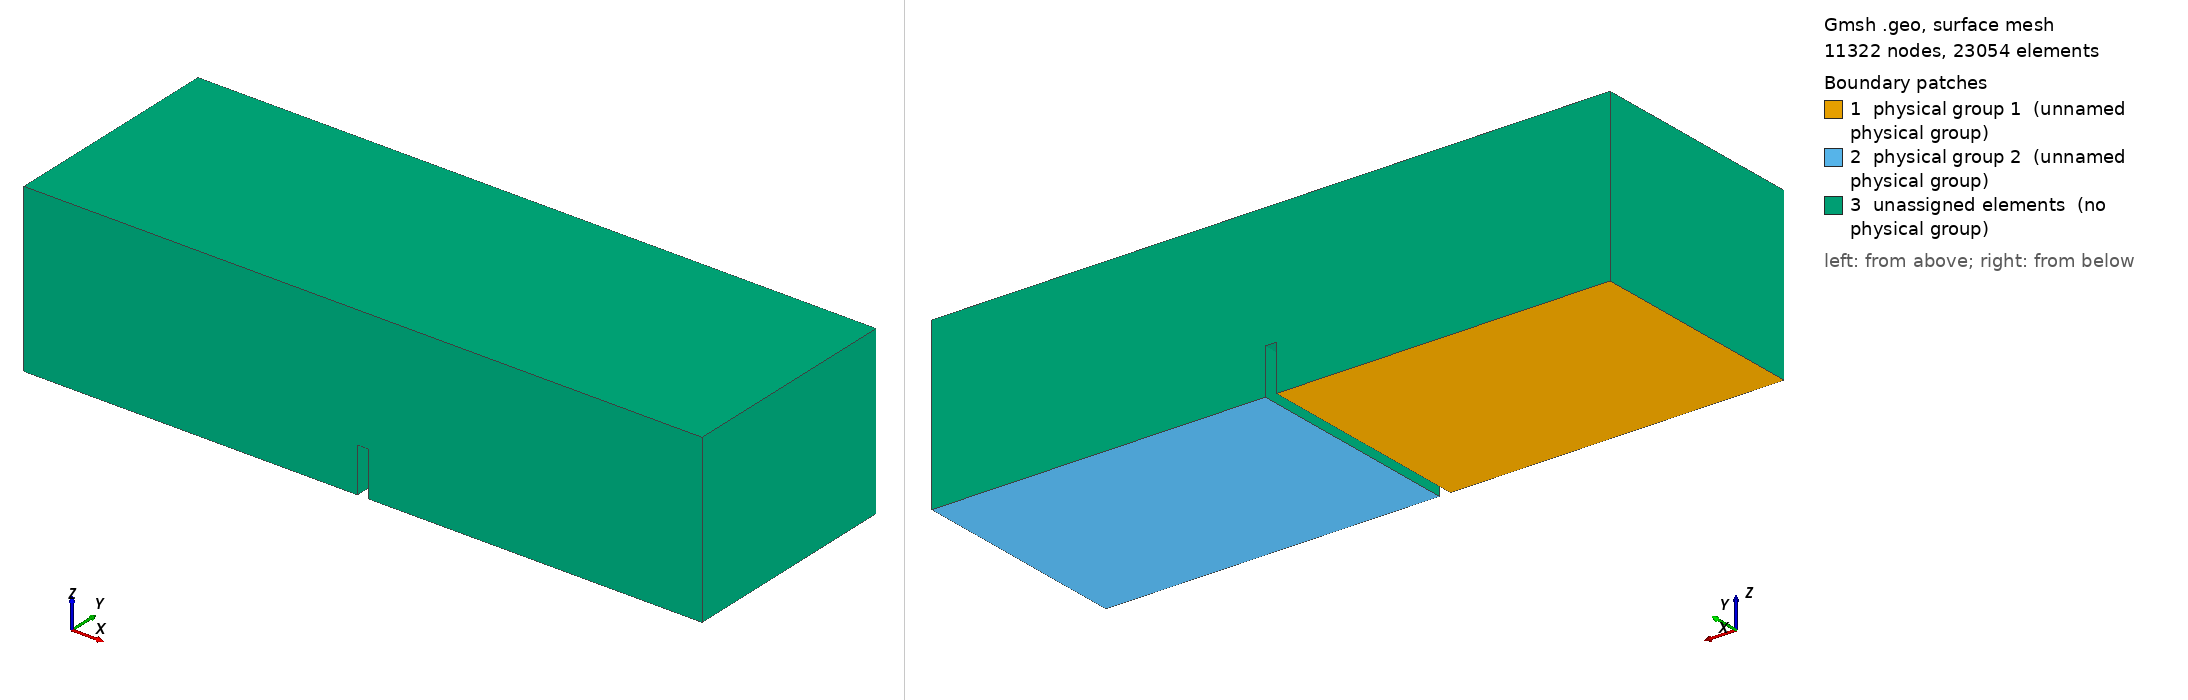

Gmsh geometry script, surface-meshed: 11322 nodes, 23054 surface elements. Boundary patches (legend numbers): 1 physical group 1 (unnamed physical group), 2 physical group 2 (unnamed physical group), 3 unassigned elements (no physical group). Left view from above one corner, right view from below the opposite corner. Legend entries are the model's physical surfaces; 'unassigned elements' are surfaces in no physical group. The drawing asked Gmsh for element sizes between 1% and 20% of the model's largest extent; the script's own settings can give other sizes.

=== modelo.geo (drawn) ===
// This code was created by pygmsh v6.0.2.
p0 = newp;
Point(p0) = {0, 0, 0, 0.6};
p1 = newp;
Point(p1) = {0, 10.0, 0, 0.6};
p2 = newp;
Point(p2) = {14.75, 0, 0, 0.6};
p3 = newp;
Point(p3) = {14.75, 10.0, 0, 0.6};
p4 = newp;
Point(p4) = {15.25, 0, 0, 0.6};
p5 = newp;
Point(p5) = {15.25, 10.0, 0, 0.6};
p6 = newp;
Point(p6) = {30.0, 0, 0, 0.6};
p7 = newp;
Point(p7) = {30.0, 10.0, 0, 0.6};
p8 = newp;
Point(p8) = {0, 0, 2.0, 0.6};
p9 = newp;
Point(p9) = {0, 10.0, 2.0, 0.6};
p10 = newp;
Point(p10) = {14.5, 0, 2.0, 0.3};
p11 = newp;
Point(p11) = {14.5, 10.0, 2.0, 0.3};
p12 = newp;
Point(p12) = {14.75, 0, 2.0, 0.3};
p13 = newp;
Point(p13) = {14.75, 10.0, 2.0, 0.3};
p14 = newp;
Point(p14) = {15.25, 0, 2.0, 0.3};
p15 = newp;
Point(p15) = {15.25, 10.0, 2.0, 0.3};
p16 = newp;
Point(p16) = {15.5, 0, 2.0, 0.3};
p17 = newp;
Point(p17) = {15.5, 10.0, 2.0, 0.3};
p18 = newp;
Point(p18) = {30.0, 0, 2.0, 0.6};
p19 = newp;
Point(p19) = {30.0, 10.0, 2.0, 0.6};
p20 = newp;
Point(p20) = {0, 0, 2.4, 0.6};
p21 = newp;
Point(p21) = {0, 10.0, 2.4, 0.6};
p22 = newp;
Point(p22) = {14.5, 0, 2.4, 0.3};
p23 = newp;
Point(p23) = {14.5, 10.0, 2.4, 0.3};
p24 = newp;
Point(p24) = {15.5, 0, 2.4, 0.3};
p25 = newp;
Point(p25) = {15.5, 10.0, 2.4, 0.3};
p26 = newp;
Point(p26) = {30.0, 0, 2.4, 0.6};
p27 = newp;
Point(p27) = {30.0, 10.0, 2.4, 0.6};
p28 = newp;
Point(p28) = {0, 0, 7.4, 0.6};
p29 = newp;
Point(p29) = {0, 10.0, 7.4, 0.6};
p30 = newp;
Point(p30) = {14.5, 0, 7.4, 0.3};
p31 = newp;
Point(p31) = {14.5, 10.0, 7.4, 0.3};
p32 = newp;
Point(p32) = {15.5, 0, 7.4, 0.3};
p33 = newp;
Point(p33) = {15.5, 10.0, 7.4, 0.3};
p34 = newp;
Point(p34) = {30.0, 0, 7.4, 0.6};
p35 = newp;
Point(p35) = {30.0, 10.0, 7.4, 0.6};
l0 = newl;
Line(l0) = {p0, p2};
l1 = newl;
Line(l1) = {p4, p6};
l2 = newl;
Line(l2) = {p8, p10};
l3 = newl;
Line(l3) = {p10, p12};
l4 = newl;
Line(l4) = {p12, p14};
l5 = newl;
Line(l5) = {p14, p16};
l6 = newl;
Line(l6) = {p16, p18};
l7 = newl;
Line(l7) = {p20, p22};
l8 = newl;
Line(l8) = {p22, p24};
l9 = newl;
Line(l9) = {p24, p26};
l10 = newl;
Line(l10) = {p28, p30};
l11 = newl;
Line(l11) = {p30, p32};
l12 = newl;
Line(l12) = {p32, p34};
l13 = newl;
Line(l13) = {p0, p8};
l14 = newl;
Line(l14) = {p8, p20};
l15 = newl;
Line(l15) = {p20, p28};
l16 = newl;
Line(l16) = {p10, p22};
l17 = newl;
Line(l17) = {p22, p30};
l18 = newl;
Line(l18) = {p2, p12};
l19 = newl;
Line(l19) = {p4, p14};
l20 = newl;
Line(l20) = {p16, p24};
l21 = newl;
Line(l21) = {p24, p32};
l22 = newl;
Line(l22) = {p6, p18};
l23 = newl;
Line(l23) = {p18, p26};
l24 = newl;
Line(l24) = {p26, p34};
l25 = newl;
Line(l25) = {p1, p3};
l26 = newl;
Line(l26) = {p5, p7};
l27 = newl;
Line(l27) = {p9, p11};
l28 = newl;
Line(l28) = {p11, p13};
l29 = newl;
Line(l29) = {p13, p15};
l30 = newl;
Line(l30) = {p15, p17};
l31 = newl;
Line(l31) = {p17, p19};
l32 = newl;
Line(l32) = {p21, p23};
l33 = newl;
Line(l33) = {p23, p25};
l34 = newl;
Line(l34) = {p25, p27};
l35 = newl;
Line(l35) = {p29, p31};
l36 = newl;
Line(l36) = {p31, p33};
l37 = newl;
Line(l37) = {p33, p35};
l38 = newl;
Line(l38) = {p1, p9};
l39 = newl;
Line(l39) = {p9, p21};
l40 = newl;
Line(l40) = {p21, p29};
l41 = newl;
Line(l41) = {p11, p23};
l42 = newl;
Line(l42) = {p23, p31};
l43 = newl;
Line(l43) = {p3, p13};
l44 = newl;
Line(l44) = {p5, p15};
l45 = newl;
Line(l45) = {p17, p25};
l46 = newl;
Line(l46) = {p25, p33};
l47 = newl;
Line(l47) = {p7, p19};
l48 = newl;
Line(l48) = {p19, p27};
l49 = newl;
Line(l49) = {p27, p35};
l50 = newl;
Line(l50) = {p0, p1};
l51 = newl;
Line(l51) = {p8, p9};
l52 = newl;
Line(l52) = {p20, p21};
l53 = newl;
Line(l53) = {p28, p29};
l54 = newl;
Line(l54) = {p10, p11};
l55 = newl;
Line(l55) = {p22, p23};
l56 = newl;
Line(l56) = {p30, p31};
l57 = newl;
Line(l57) = {p2, p3};
l58 = newl;
Line(l58) = {p12, p13};
l59 = newl;
Line(l59) = {p4, p5};
l60 = newl;
Line(l60) = {p14, p15};
l61 = newl;
Line(l61) = {p16, p17};
l62 = newl;
Line(l62) = {p24, p25};
l63 = newl;
Line(l63) = {p32, p33};
l64 = newl;
Line(l64) = {p6, p7};
l65 = newl;
Line(l65) = {p18, p19};
l66 = newl;
Line(l66) = {p26, p27};
l67 = newl;
Line(l67) = {p34, p35};
ll0 = newll;
Line Loop(ll0) = {l0, l57, -l25, -l50};
rs0 = news;
Surface(rs0) = {ll0};
ll1 = newll;
Line Loop(ll1) = {l1, l64, -l26, -l59};
rs1 = news;
Surface(rs1) = {ll1};
ll2 = newll;
Line Loop(ll2) = {l2, l54, -l27, -l51};
rs2 = news;
Surface(rs2) = {ll2};
ll3 = newll;
Line Loop(ll3) = {l3, l58, -l28, -l54};
rs3 = news;
Surface(rs3) = {ll3};
ll4 = newll;
Line Loop(ll4) = {l4, l60, -l29, -l58};
rs4 = news;
Surface(rs4) = {ll4};
ll5 = newll;
Line Loop(ll5) = {l5, l61, -l30, -l60};
rs5 = news;
Surface(rs5) = {ll5};
ll6 = newll;
Line Loop(ll6) = {l6, l65, -l31, -l61};
rs6 = news;
Surface(rs6) = {ll6};
ll7 = newll;
Line Loop(ll7) = {l7, l55, -l32, -l52};
rs7 = news;
Surface(rs7) = {ll7};
ll8 = newll;
Line Loop(ll8) = {l8, l62, -l33, -l55};
rs8 = news;
Surface(rs8) = {ll8};
ll9 = newll;
Line Loop(ll9) = {l9, l66, -l34, -l62};
rs9 = news;
Surface(rs9) = {ll9};
ll10 = newll;
Line Loop(ll10) = {l10, l56, -l35, -l53};
rs10 = news;
Surface(rs10) = {ll10};
ll11 = newll;
Line Loop(ll11) = {l11, l63, -l36, -l56};
rs11 = news;
Surface(rs11) = {ll11};
ll12 = newll;
Line Loop(ll12) = {l12, l67, -l37, -l63};
rs12 = news;
Surface(rs12) = {ll12};
ll13 = newll;
Line Loop(ll13) = {l0, l18, -l3, -l2, -l13};
s0 = news;
Plane Surface(s0) = {ll13};
ll14 = newll;
Line Loop(ll14) = {l1, l22, -l6, -l5, -l19};
s1 = news;
Plane Surface(s1) = {ll14};
ll15 = newll;
Line Loop(ll15) = {l2, l16, -l7, -l14};
rs13 = news;
Surface(rs13) = {ll15};
ll16 = newll;
Line Loop(ll16) = {l3, l4, l5, l20, -l8, -l16};
s2 = news;
Plane Surface(s2) = {ll16};
ll17 = newll;
Line Loop(ll17) = {l6, l23, -l9, -l20};
rs14 = news;
Surface(rs14) = {ll17};
ll18 = newll;
Line Loop(ll18) = {l7, l17, -l10, -l15};
rs15 = news;
Surface(rs15) = {ll18};
ll19 = newll;
Line Loop(ll19) = {l8, l21, -l11, -l17};
rs16 = news;
Surface(rs16) = {ll19};
ll20 = newll;
Line Loop(ll20) = {l9, l24, -l12, -l21};
rs17 = news;
Surface(rs17) = {ll20};
ll21 = newll;
Line Loop(ll21) = {l25, l43, -l28, -l27, -l38};
s3 = news;
Plane Surface(s3) = {ll21};
ll22 = newll;
Line Loop(ll22) = {l26, l47, -l31, -l30, -l44};
s4 = news;
Plane Surface(s4) = {ll22};
ll23 = newll;
Line Loop(ll23) = {l27, l41, -l32, -l39};
rs18 = news;
Surface(rs18) = {ll23};
ll24 = newll;
Line Loop(ll24) = {l28, l29, l30, l45, -l33, -l41};
s5 = news;
Plane Surface(s5) = {ll24};
ll25 = newll;
Line Loop(ll25) = {l31, l48, -l34, -l45};
rs19 = news;
Surface(rs19) = {ll25};
ll26 = newll;
Line Loop(ll26) = {l32, l42, -l35, -l40};
rs20 = news;
Surface(rs20) = {ll26};
ll27 = newll;
Line Loop(ll27) = {l33, l46, -l36, -l42};
rs21 = news;
Surface(rs21) = {ll27};
ll28 = newll;
Line Loop(ll28) = {l34, l49, -l37, -l46};
rs22 = news;
Surface(rs22) = {ll28};
ll29 = newll;
Line Loop(ll29) = {l50, l38, -l51, -l13};
rs23 = news;
Surface(rs23) = {ll29};
ll30 = newll;
Line Loop(ll30) = {l51, l39, -l52, -l14};
rs24 = news;
Surface(rs24) = {ll30};
ll31 = newll;
Line Loop(ll31) = {l52, l40, -l53, -l15};
rs25 = news;
Surface(rs25) = {ll31};
ll32 = newll;
Line Loop(ll32) = {l57, l43, -l58, -l18};
rs26 = news;
Surface(rs26) = {ll32};
ll33 = newll;
Line Loop(ll33) = {l59, l44, -l60, -l19};
rs27 = news;
Surface(rs27) = {ll33};
ll34 = newll;
Line Loop(ll34) = {l64, l47, -l65, -l22};
rs28 = news;
Surface(rs28) = {ll34};
ll35 = newll;
Line Loop(ll35) = {l65, l48, -l66, -l23};
rs29 = news;
Surface(rs29) = {ll35};
ll36 = newll;
Line Loop(ll36) = {l66, l49, -l67, -l24};
rs30 = news;
Surface(rs30) = {ll36};
sl0 = news;
Surface Loop(sl0) = {rs0,rs2,rs3,s0,s3,rs23,rs26};
vol0 = newv;
Volume(vol0) = {sl0};
sl1 = news;
Surface Loop(sl1) = {rs1,rs5,rs6,s1,s4,rs27,rs28};
vol1 = newv;
Volume(vol1) = {sl1};
sl2 = news;
Surface Loop(sl2) = {rs2,rs3,rs4,rs5,rs6,rs7,rs8,rs9,rs24,rs29,rs18,s5,rs19,rs13,s2,rs14};
vol2 = newv;
Volume(vol2) = {sl2};
sl3 = news;
Surface Loop(sl3) = {rs10,rs11,rs12,rs7,rs8,rs9,rs25,rs30,rs20,rs21,rs22,rs15,rs16,rs17};
vol3 = newv;
Volume(vol3) = {sl3};
Physical Surface(1) = {rs0};
Physical Surface(2) = {rs1};
Physical Volume(3) = {vol0};
Physical Volume(4) = {vol1};
Physical Volume(5) = {vol2};
Physical Volume(6) = {vol3};
